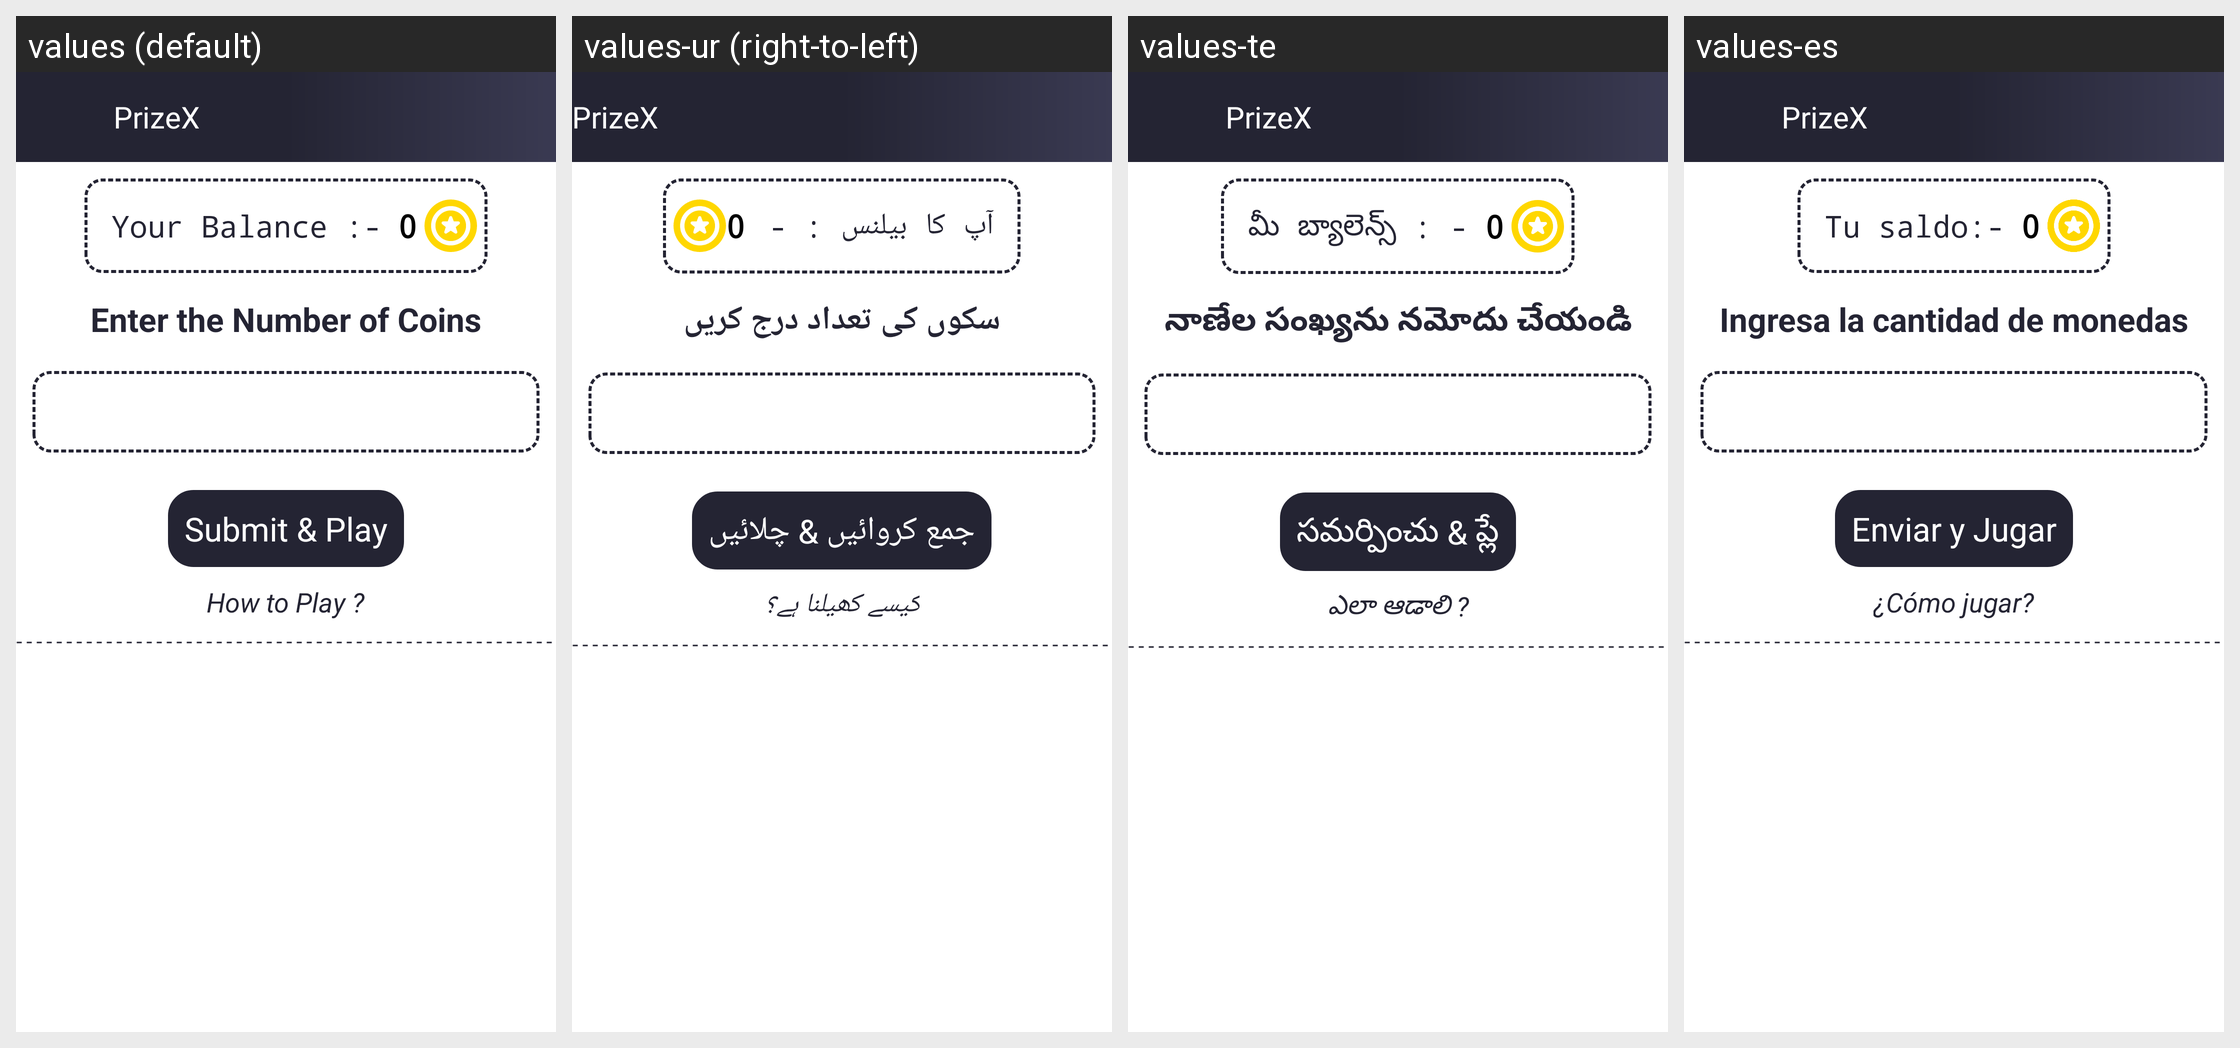

The Android screen above is rendered under several locales of the same app. Produce the string resources it draws, with the default and per-locale values.
Android screen res/layout/game_gn.xml rendered under 4 locales, left to right: values (default), values-ur (right-to-left), values-te, values-es. Device: Nexus 5 (rendered at 1080×1920; each locale shown at half size, 540×960, under a caption strip naming it); theme AppTheme.
Other locales in the repository, not shown: values-ar, values-bn, values-de, values-fr, values-hi, values-it, values-pt, values-ta.
Strings drawn on this screen, with the default value and each locale's value (text and hints the layout hard-codes, and strings that could not be matched under every locale, appear in the picture but are not listed):

yourbal
  values: Your Balance :-
  values-ur: آپ کا بیلنس : -
  values-te: మీ బ్యాలెన్స్ : -
  values-es: Tu saldo:-

enternoofcoins
  values: Enter the Number of Coins
  values-ur: سکوں کی تعداد درج کریں
  values-te: నాణేల సంఖ్యను నమోదు చేయండి
  values-es: Ingresa la cantidad de monedas

submitplay
  values: Submit & Play
  values-ur: جمع کروائیں & چلائیں
  values-te: సమర్పించు & ప్లే
  values-es: Enviar y Jugar

howtoplay
  values: How to Play ?
  values-ur: کیسے کھیلنا ہے؟
  values-te: ఎలా ఆడాలి ?
  values-es: ¿Cómo jugar?

app_name
  values: PrizeX
  values-ur: PrizeX  [not translated; the default value is used]
  values-te: PrizeX  [not translated; the default value is used]
  values-es: PrizeX  [not translated; the default value is used]
